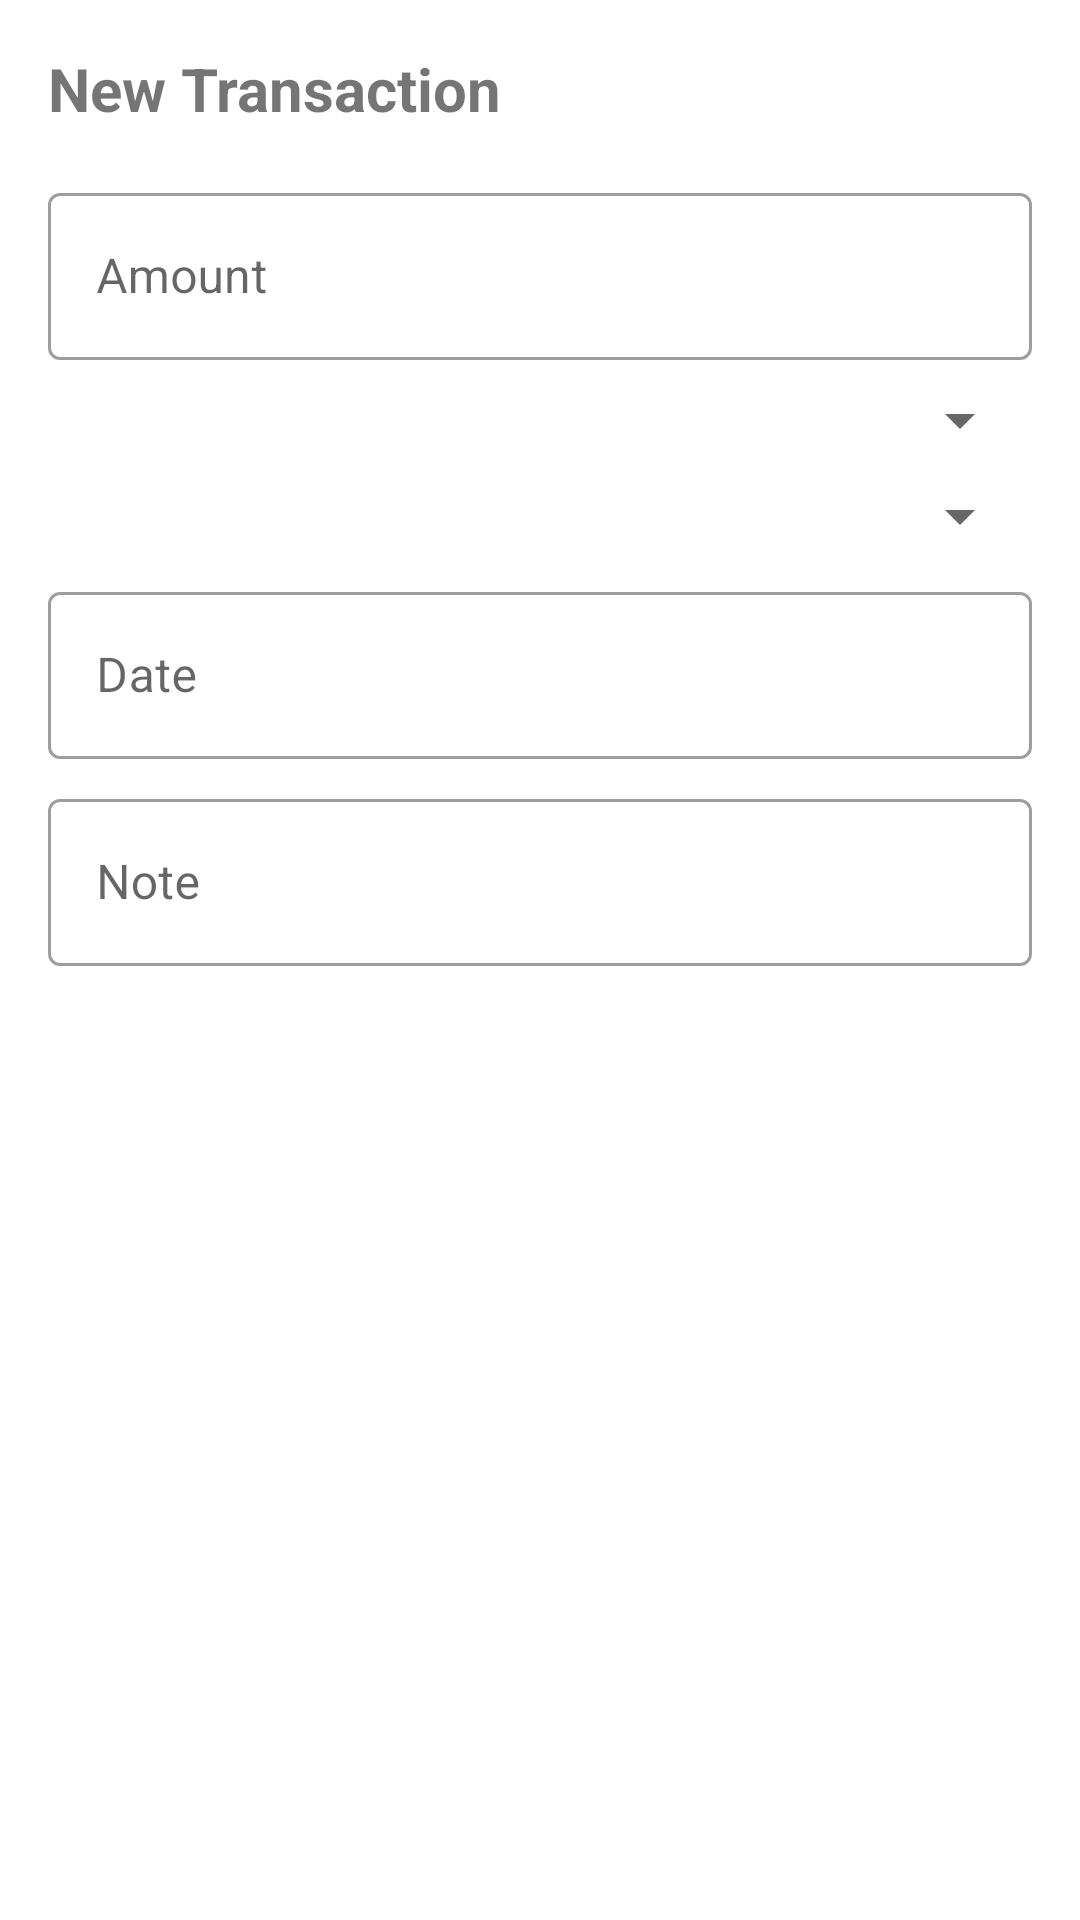

The Android layout XML behind this screen, and the referenced resources:
<!-- AndroidManifest.xml: application theme Theme.AccountY -->
<!-- res/layout/dialog_add_transaction.xml -->
<LinearLayout
    xmlns:android="http://schemas.android.com/apk/res/android"
    xmlns:app="http://schemas.android.com/apk/res-auto"
    android:layout_width="match_parent"
    android:layout_height="wrap_content"
    android:orientation="vertical"
    android:padding="16dp">

    <TextView
        android:layout_width="match_parent"
        android:layout_height="wrap_content"
        android:text="New Transaction"
        android:textSize="20sp"
        android:textStyle="bold"
        android:layout_marginBottom="16dp"/>

    <com.google.android.material.textfield.TextInputLayout
        android:layout_width="match_parent"
        android:layout_height="wrap_content"
        android:layout_marginBottom="8dp"
   >

        <EditText
            android:id="@+id/editTextAmount"
            android:layout_width="match_parent"
            android:layout_height="wrap_content"
            android:hint="Amount"
            android:inputType="numberDecimal"/>
    </com.google.android.material.textfield.TextInputLayout>

    <com.google.android.material.textfield.TextInputLayout
        android:layout_width="match_parent"
        android:layout_height="wrap_content"
        android:layout_marginBottom="8dp"
       >

        <Spinner
            android:id="@+id/spinnerCategory"
            android:layout_width="match_parent"
            android:layout_height="wrap_content"/>
    </com.google.android.material.textfield.TextInputLayout>

    <com.google.android.material.textfield.TextInputLayout
        android:layout_width="match_parent"
        android:layout_height="wrap_content"
        android:layout_marginBottom="8dp"
  >

        <Spinner
            android:id="@+id/spinnerTag"
            android:layout_width="match_parent"
            android:layout_height="wrap_content"/>
    </com.google.android.material.textfield.TextInputLayout>

    <com.google.android.material.textfield.TextInputLayout
        android:layout_width="match_parent"
        android:layout_height="wrap_content"
        android:layout_marginBottom="8dp"
  >

        <EditText
            android:id="@+id/editTextDate"
            android:layout_width="match_parent"
            android:layout_height="wrap_content"
            android:hint="Date"
            android:focusable="false"/>
    </com.google.android.material.textfield.TextInputLayout>

    <com.google.android.material.textfield.TextInputLayout
        android:layout_width="match_parent"
        android:layout_height="wrap_content"
>

        <EditText
            android:id="@+id/editTextNote"
            android:layout_width="match_parent"
            android:layout_height="wrap_content"
            android:hint="Note"/>
    </com.google.android.material.textfield.TextInputLayout>
</LinearLayout>
<!-- resources referenced by this layout -->
<resources>
  <style name="Theme.AccountY" parent="Theme.MaterialComponents.DayNight.DarkActionBar">
          <item name="colorPrimary">@color/purple_200</item>
          <item name="colorPrimaryVariant">@color/purple_700</item>
          <item name="colorOnPrimary">@color/white</item>
          <item name="colorSecondary">@color/teal_200</item>
          <item name="colorOnSecondary">@color/black</item>
          <item name="colorSurface">@color/purple_200</item>
          <item name="colorOnSurface">@color/black</item>
          <item name="colorOutline">@color/white</item>
          <item name="textInputStyle">@style/Widget.MaterialComponents.TextInputLayout.OutlinedBox</item>
      </style>
  <!-- not gathered from this repository: default colours our renderer supplied (Android Studio template values) -->
  <color name="purple_200">#FFBB86FC</color>
  <color name="purple_700">#FF3700B3</color>
  <color name="teal_200">#FF03DAC5</color>
  <color name="black">#FF000000</color>
  <color name="white">#FFFFFFFF</color>
</resources>
